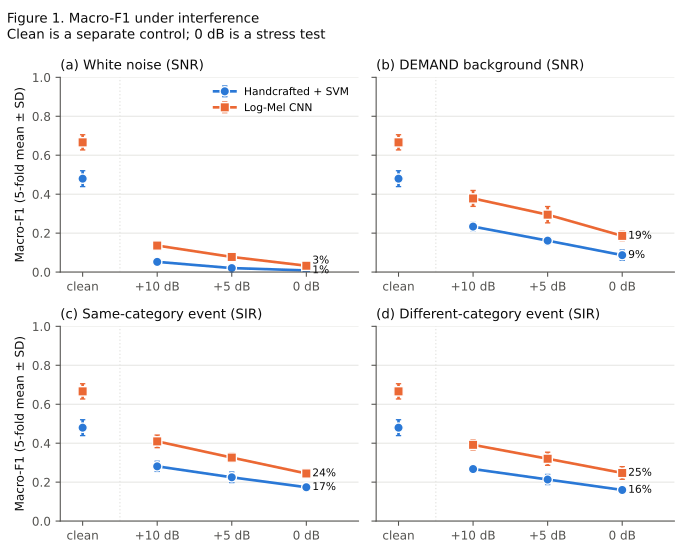

Source data for this figure (header and first rows):
condition, system, level_db, n, macro_f1_mean, macro_f1_sd
white, svm, clean, 2000, 0.4796, 0.04074
white, svm, 10.0, 2000, 0.0523, 0.0142
white, svm, 5.0, 2000, 0.02035, 0.008634
white, svm, 0.0, 2000, 0.008363, 0.004248
white, cnn, clean, 2000, 0.6661, 0.03911
white, cnn, 10.0, 2000, 0.1361, 0.01694
white, cnn, 5.0, 2000, 0.0776, 0.01537
white, cnn, 0.0, 2000, 0.03231, 0.007864
demand, svm, clean, 2000, 0.4796, 0.04074
demand, svm, 10.0, 2000, 0.2336, 0.02124
demand, svm, 5.0, 2000, 0.1613, 0.01953
demand, svm, 0.0, 2000, 0.08677, 0.02634
demand, cnn, clean, 2000, 0.6661, 0.03911
demand, cnn, 10.0, 2000, 0.378, 0.04081
demand, cnn, 5.0, 2000, 0.2946, 0.0419
demand, cnn, 0.0, 2000, 0.1858, 0.02438
semantic_same, svm, clean, 2000, 0.4796, 0.04074
semantic_same, svm, 10.0, 2000, 0.281, 0.02606
semantic_same, svm, 5.0, 2000, 0.2247, 0.02677
semantic_same, svm, 0.0, 2000, 0.1737, 0.01836
semantic_same, cnn, clean, 2000, 0.6661, 0.03911
semantic_same, cnn, 10.0, 2000, 0.4092, 0.03237
semantic_same, cnn, 5.0, 2000, 0.326, 0.02261
semantic_same, cnn, 0.0, 2000, 0.2444, 0.01909
semantic_different, svm, clean, 2000, 0.4796, 0.04074
semantic_different, svm, 10.0, 2000, 0.2672, 0.0158
semantic_different, svm, 5.0, 2000, 0.2134, 0.02583
semantic_different, svm, 0.0, 2000, 0.1597, 0.01609
semantic_different, cnn, clean, 2000, 0.6661, 0.03911
semantic_different, cnn, 10.0, 2000, 0.3915, 0.02666
semantic_different, cnn, 5.0, 2000, 0.32, 0.03377
semantic_different, cnn, 0.0, 2000, 0.2471, 0.03235
